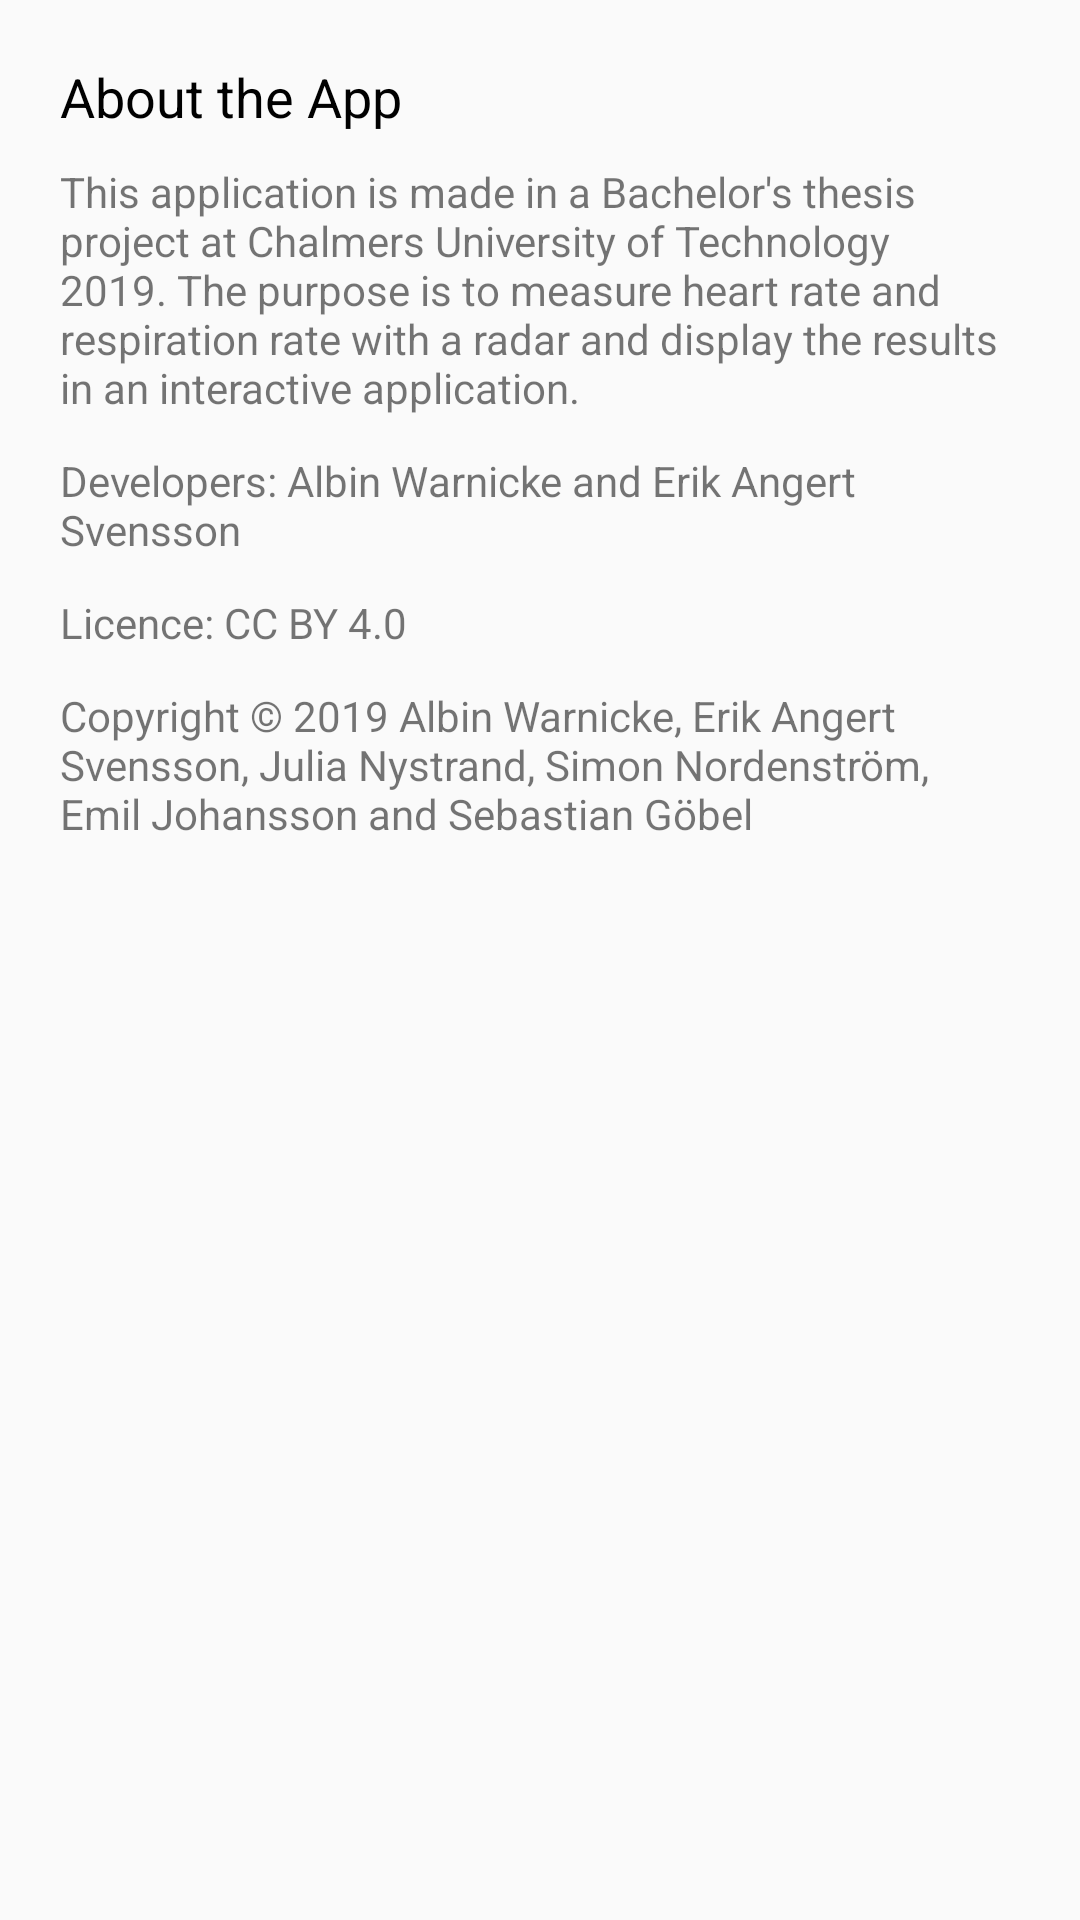

Produce the Android XML layout that renders to this screen, including the resource entries it uses.
<!-- AndroidManifest.xml: application theme AppTheme -->
<!-- res/layout/dialog_settings_information.xml -->
<?xml version="1.0" encoding="utf-8"?>
<android.support.constraint.ConstraintLayout
    xmlns:android="http://schemas.android.com/apk/res/android" android:layout_width="match_parent"
    android:layout_height="match_parent">

    <LinearLayout
        android:layout_width="match_parent"
        android:layout_height="match_parent"
        android:orientation="vertical"
        android:paddingLeft="20dp"
        android:paddingTop="20dp"
        android:paddingRight="20dp">

        <TextView
            android:id="@+id/textView5"
            android:layout_width="match_parent"
            android:layout_height="wrap_content"
            android:layout_marginBottom="10dp"
            android:text="@string/about_the_app"
            android:textAlignment="textStart"
            android:textColor="@android:color/black"
            android:textSize="18sp" />

        <ScrollView
            android:layout_width="match_parent"
            android:layout_height="match_parent">

            <LinearLayout
                android:layout_width="match_parent"
                android:layout_height="wrap_content"
                android:orientation="vertical">

                <TextView
                    android:id="@+id/textView15"
                    android:layout_width="match_parent"
                    android:layout_height="wrap_content"
                    android:layout_marginBottom="12dp"
                    android:text="@string/info_settings1"
                    android:textAlignment="textStart" />

                <TextView
                    android:id="@+id/textView16"
                    android:layout_width="match_parent"
                    android:layout_height="wrap_content"
                    android:layout_marginBottom="12dp"
                    android:text="@string/info_settings2"
                    android:textAlignment="textStart" />

                <TextView
                    android:id="@+id/textView18"
                    android:layout_width="match_parent"
                    android:layout_height="wrap_content"
                    android:layout_marginBottom="12dp"
                    android:text="@string/info_settings3" />

                <TextView
                    android:id="@+id/textView17"
                    android:layout_width="match_parent"
                    android:layout_height="wrap_content"
                    android:layout_marginBottom="0dp"
                    android:text="@string/copyright"
                    android:textAlignment="textStart" />
            </LinearLayout>
        </ScrollView>
    </LinearLayout>
</android.support.constraint.ConstraintLayout>
<!-- resources referenced by this layout -->
<resources>
  <string name="about_the_app">About the App</string>
  <string name="copyright">
          Copyright \u00A9 2019 Albin Warnicke, Erik Angert Svensson, Julia Nystrand, Simon Nordenström, Emil Johansson and Sebastian Göbel
      </string>
  <string name="info_settings1">
          This application is made in a Bachelor\'s thesis project at Chalmers University of Technology 2019.
          The purpose is to measure heart rate and respiration rate with a radar and display the results in an interactive application.
      </string>
  <string name="info_settings2">
          Developers: Albin Warnicke and Erik Angert Svensson
      </string>
  <string name="info_settings3">
          Licence: CC BY 4.0
      </string>
  <style name="AppTheme" parent="Theme.AppCompat.Light.DarkActionBar">
          <item name="colorPrimary">@color/colorPrimary</item>
          <item name="colorPrimaryDark">@color/colorPrimaryDark</item>
          <item name="colorAccent">@color/colorAccent</item>
      </style>
  <color name="colorPrimary">#464646</color>
  <color name="colorPrimaryDark">#323232</color>
  <color name="colorAccent">#2196F3</color>
</resources>
